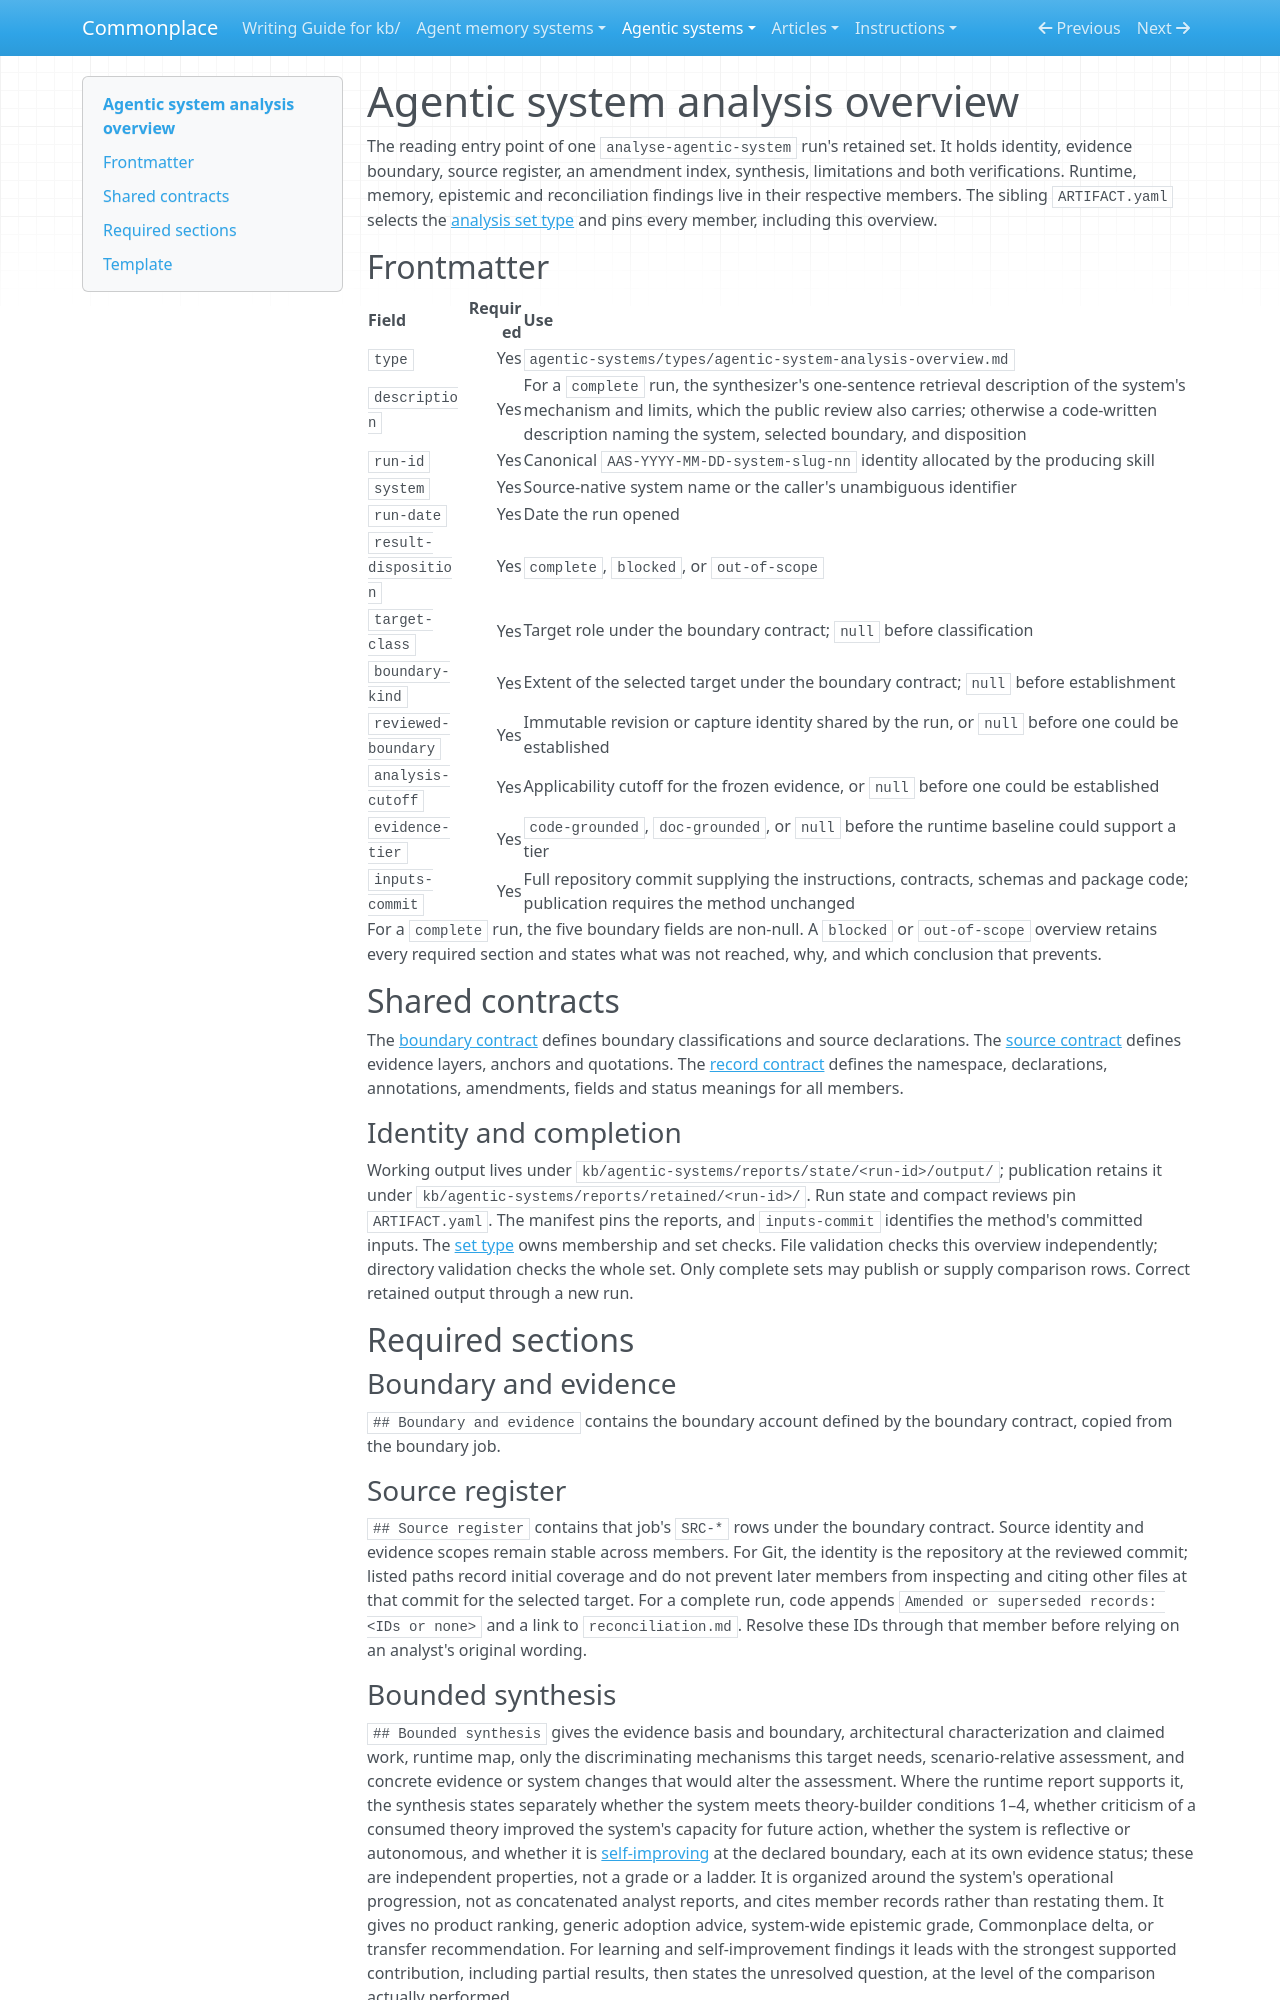

repository: zby/commonplace · page: agentic-systems/types/agentic-system-analysis-overview/index.html · generator: mkdocs

---
type: types/type-spec.md
name: agentic-system-analysis-overview
description: "Entry member of one agentic-system analysis run's retained set: identity, boundary, source register, amendment index, synthesis, limitations and both verifications"
schema: ./agentic-system-analysis-overview.schema.yaml
---

# Agentic system analysis overview

The reading entry point of one `analyse-agentic-system` run's retained set.
It holds identity, evidence boundary, source register, an amendment index,
synthesis, limitations and both verifications. Runtime, memory, epistemic
and reconciliation findings live in their respective members. The sibling
`ARTIFACT.yaml` selects the [analysis set type](./agentic-system-analysis-set.md)
and pins every member, including this overview.

## Frontmatter

| Field | Required | Use |
|---|---:|---|
| `type` | Yes | `agentic-systems/types/agentic-system-analysis-overview.md` |
| `description` | Yes | For a `complete` run, the synthesizer's one-sentence retrieval description of the system's mechanism and limits, which the public review also carries; otherwise a code-written description naming the system, selected boundary, and disposition |
| `run-id` | Yes | Canonical `AAS-YYYY-MM-DD-system-slug-nn` identity allocated by the producing skill |
| `system` | Yes | Source-native system name or the caller's unambiguous identifier |
| `run-date` | Yes | Date the run opened |
| `result-disposition` | Yes | `complete`, `blocked`, or `out-of-scope` |
| `target-class` | Yes | Target role under the boundary contract; `null` before classification |
| `boundary-kind` | Yes | Extent of the selected target under the boundary contract; `null` before establishment |
| `reviewed-boundary` | Yes | Immutable revision or capture identity shared by the run, or `null` before one could be established |
| `analysis-cutoff` | Yes | Applicability cutoff for the frozen evidence, or `null` before one could be established |
| `evidence-tier` | Yes | `code-grounded`, `doc-grounded`, or `null` before the runtime baseline could support a tier |
| `inputs-commit` | Yes | Full repository commit supplying the instructions, contracts, schemas and package code; publication requires the method unchanged |

For a `complete` run, the five boundary fields are non-null. A `blocked`
or `out-of-scope` overview retains every required section and states what
was not reached, why, and which conclusion that prevents.

## Shared contracts

The [boundary contract](../instructions/agentic-analysis-boundary.md) defines
boundary classifications and source declarations. The
[source contract](../instructions/agentic-analysis-sources.md) defines
evidence layers, anchors and quotations. The [record contract](../instructions/agentic-analysis-records.md)
defines the namespace, declarations, annotations, amendments, fields and
status meanings for all members.

### Identity and completion

Working output lives under
`kb/agentic-systems/reports/state/<run-id>/output/`; publication
retains it under `kb/agentic-systems/reports/retained/<run-id>/`.
Run state and compact reviews pin `ARTIFACT.yaml`. The manifest pins the
reports, and `inputs-commit` identifies the method's committed inputs.
The [set type](./agentic-system-analysis-set.md) owns membership
and set checks. File validation checks this overview independently;
directory validation checks the whole set. Only complete sets may publish
or supply comparison rows. Correct retained output through a new run.

## Required sections

### Boundary and evidence

`## Boundary and evidence` contains the boundary account defined by the
boundary contract, copied from the boundary job.

### Source register

`## Source register` contains that job's `SRC-*` rows under the boundary
contract. Source identity and evidence scopes remain stable across members.
For Git, the identity is the repository at the reviewed commit; listed
paths record initial coverage and do not prevent later members from
inspecting and citing other files at that commit for the selected target.
For a complete run, code appends `Amended or superseded records: <IDs or none>`
and a link to `reconciliation.md`. Resolve these IDs through that member
before relying on an analyst's original wording.
